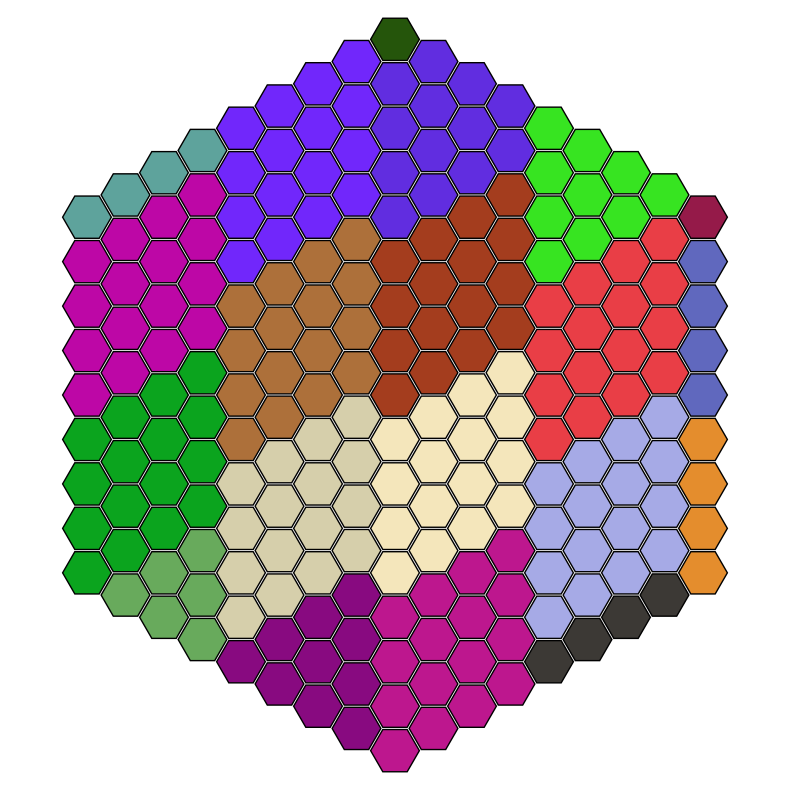

The script that saved this image: (Note: this script raises an exception after producing the figure.)
import matplotlib.pyplot as plt
import numpy as np
from matplotlib.patches import RegularPolygon
import matplotlib.cm as cm
import random
import math

# GLOBALS:

# Hex_tiles
grid = []

# For visualization
# hex_tile_to_cluster_mapping = {}

# clusters_to_hex_tiles_mapping = {}

#########################################################################
def generate_random_color():
    """Generate a random color in RGB format."""
    r = random.random()
    g = random.random()
    b = random.random()
    return (r, g, b)


def generate_hexagonal_grid(radius):
    """Generate a hexagonal grid with axial coordinates."""
    for q in range(-radius, radius + 1):
        for r in range(max(-radius, -q - radius), min(radius, -q + radius) + 1):
            grid.append((q, r))

#########################################################################
"""Map a hex tile (q, r) to its cluster coordinates."""
def map_hex_tile_to_cluster(tile_q, tile_r, cluster_size):
    if cluster_size == 1:
        return (tile_q, tile_r)

    # cluster_q = tile_q // cluster_size
    # cluster_r = (tile_r - (tile_q // cluster_size) % 2) // cluster_size

    cluster_q = math.floor(tile_q / cluster_size)
    cluster_r = math.floor((tile_r - cluster_q % 2) / cluster_size)

    return cluster_q, cluster_r

def map_cluster_to_base_tile(cluster_q, cluster_r, cluster_size):
    if cluster_size == 1:
        return (cluster_q, cluster_r)

    # Find the base tile (top-left) hex tile of the cluster
    # base_q = cluster_q * cluster_size
    # base_r = cluster_r * cluster_size + (cluster_q % 2) * (cluster_size // 2)

    base_q = cluster_q * cluster_size
    base_r = cluster_r * cluster_size + (cluster_q % 2) * math.floor(cluster_size / 2)

    return (base_q, base_r)

def map_cluster_to_hex_coordinates(cluster_q, cluster_r, cluster_size):
    """Map cluster coordinates to the top-left hex tile of the cluster and return all coordinates in the cluster."""
    base_q, base_r = map_cluster_to_base_tile(cluster_q, cluster_r, cluster_size)

    # Generate all coordinates in the cluster using the base tile
    # TODO this is wrong
    tiles_in_cluster = []
    for dq in range(0, cluster_size):
        for dr in range(0, cluster_size):
            tile_q = base_q + dq
            tile_r = base_r + dr
            tiles_in_cluster.append((tile_q, tile_r))

    return tiles_in_cluster

    
def plot_hexagonal_clusters():
    """Visualize hexagonal grid and cluster grouping."""
    hex_tile_to_cluster_mapping = {tile: map_hex_tile_to_cluster(tile[0], tile[1], cluster_size) for tile in grid}

    fig, ax = plt.subplots(figsize=(10, 10))
    ax.set_aspect('equal')

    # Assign unique colors to each cluster
    cluster_ids = list(set(hex_tile_to_cluster_mapping.values()))
    cluster_colors = {cluster_id: generate_random_color() for i, cluster_id in enumerate(cluster_ids)}

    for hex_tile, cluster_id in hex_tile_to_cluster_mapping.items():
        color = cluster_colors[cluster_id]

        q, r = hex_tile
        x = 3/2 * q  # X coordinate for axial layout
        y = np.sqrt(3) * (r + q / 2)  # Y coordinate for axial layout

        hexagon = RegularPolygon((x, y), numVertices=6, radius=0.95, orientation=np.radians(30),
                                 facecolor=color, edgecolor='black')
        ax.add_patch(hexagon)

    ax.set_xlim(-15, 15)
    ax.set_ylim(-15, 15)
    plt.axis('off')
    plt.show()

# Example usage
if __name__ == "__main__":
    grid_radius = 8  # Radius of the entire grid
    cluster_size = 4  # Configurable cluster size

    # Generate grid
    generate_hexagonal_grid(grid_radius)

    # Assign clusters using offset tiling
    # assign_hexagonal_clusters_offset(cluster_size)

    # Map clusters to hex tiles
    # map_cluster_to_hex_tiles(cluster_mapping)

    # Plot the clusters
    plot_hexagonal_clusters()

    # Example outputs
    # print("Cluster mapping (hex-tile to cluster):")
    # print(list(cluster_mapping.items())[:10])  # Show first 10 mappings

    # print("\nCluster to hex-tiles:")
    # for cluster_id, tiles in list(clusters_to_tiles.items())[:8]:
    #     print(f"Cluster {cluster_id}:\t {tiles}")


    # Test mapping functions
    print("\nMAP hex-tile to cluster:")
    tiles_used = {}
    for (q, r) in grid[:10]:
        cluster_q, cluster_r = map_hex_tile_to_cluster(q, r, cluster_size)
        tiles_used[(q, r)] = (cluster_q, cluster_r)
        print(f"Hex tile ({q:2}, {r:2}) maps to cluster ({cluster_q:2}, {cluster_r:2})")

    print("\nMAP clusters to hex-tile:")
    for (cluster_q, cluster_r) in set(tiles_used.values()):
        base_tile = map_cluster_to_base_tile(cluster_q, cluster_r, cluster_size)
        tiles_in_cluster = map_cluster_to_hex_coordinates(cluster_q, cluster_r, cluster_size)
        print(f"Cluster ({cluster_q:2}, {cluster_r:2}) maps to base_tile ({base_tile[0]:2}, {base_tile[1]:2}) and contains ({len(tiles_in_cluster)}) tiles: {tiles_in_cluster}")


    # VERIFY
    print("\nVERIFY:")    
    for (q, r) in grid:
        # Hex-Tile -> Cluster -> List of tiles in cluster. Verify that original hex tile is this cluster
        cluster_q, cluster_r = map_hex_tile_to_cluster(q, r, cluster_size)
        tiles_in_cluster = map_cluster_to_hex_coordinates(cluster_q, cluster_r, cluster_size)
        assert (q, r) in tiles_in_cluster, f"Hex tile ({q}, {r}) not found in cluster ({cluster_q}, {cluster_r}) which contains {tiles_in_cluster}"


    # Create a dictionary to store tiles for each cluster
    list_of_all_clusters = {map_hex_tile_to_cluster(q, r, cluster_size) for (q, r) in grid}
    cluster_tiles = {}
    for cluster in list_of_all_clusters:
        tiles = map_cluster_to_hex_coordinates(cluster[0], cluster[1], cluster_size)
        assert len(tiles) == cluster_size ** 2, f"Cluster {cluster} does not have {cluster_size ** 2} tiles"
        cluster_tiles[cluster] = set(tiles)

    # Check that tiles in each cluster are not contained in any other cluster
    for cluster, tiles in cluster_tiles.items():
        for other_cluster, other_tiles in cluster_tiles.items():
            if cluster != other_cluster:
                common_tiles = tiles.intersection(other_tiles)
                if common_tiles:
                    print(f"Cluster {cluster} shares tiles with cluster {other_cluster}: {common_tiles}")


